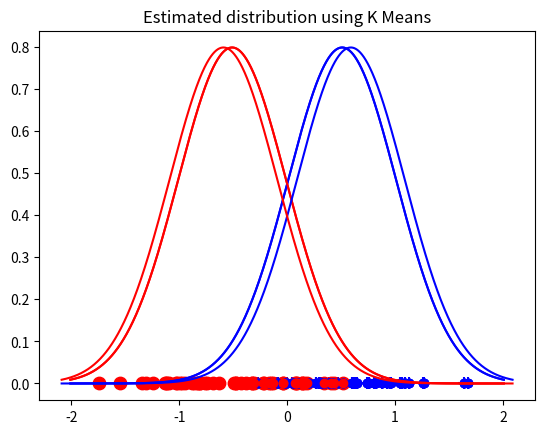
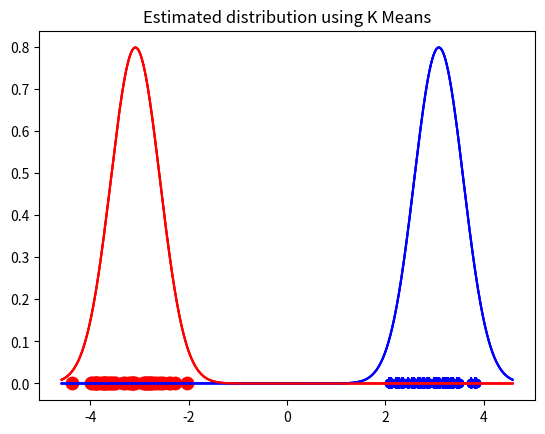

The matplotlib source for these figures, in order:
import numpy as np
import matplotlib.pyplot as plt
from scipy.stats import norm

def generate_data(mu_1, mu_2, n_examples, sigma_1 = 0.5, sigma_2 = 0.5):
    # Generate sample data points from 2 distributions: (mu_1, sigma_1) and (mu_2, sigma_2)
    d_1 = np.random.normal(mu_1, sigma_1, n_examples)
    d_2 = np.random.normal(mu_2, sigma_2, n_examples)
    x = np.concatenate([d_1, d_2])
    return d_1, d_2, x

def plot_data(d_1, d_2):
    # Plot scatter plot of data samples, labeled by class
    plt.figure()
    plt.scatter(d_1, np.zeros(len(d_1)), c='b', s=80., marker='+')
    plt.scatter(d_2, np.zeros(len(d_2)), c='r', s=80.)
    plt.title("Sample data using: mu = " + str(mu) + " n_train = " + str(len(d_1)+len(d_2)))
    plt.show()
    return

def plot_data_and_distr(d_1, d_2, mu_1, mu_2, sigma_1=0.5, sigma_2=0.5, title = ""):
    # Plot scatter plot of data samples overlayed with distribution of estimated means: mu_1 and mu_2
    plt.scatter(d_1, np.zeros(len(d_1)), c='b')
    scale = [min(mu_1-3*sigma_1, mu_2-3*sigma_2), max(mu_1+3*sigma_1, mu_2+3*sigma_2)]
    plt.scatter(d_2, np.zeros(len(d_2)), c='r')
    x_axis = np.arange(scale[0], scale[1], 0.001)
    plt.plot(x_axis, norm.pdf(x_axis,mu_1, sigma_1), c='b')
    x_axis = np.arange(scale[0], scale[1], 0.001)
    plt.plot(x_axis, norm.pdf(x_axis,mu_2,sigma_2), c='r')
    plt.title(title)
    plt.show()


def grad_ascent(x, mu, mu_true, sigma = 0.5, iterations = 1000):
    # Run gradient ascent on the likelihood of a point belonging to a class and compare the estimates of the mean
    #     at each iteration with the true mean of the distribution
    # Note: the original dataset comes from 2 distributions centered at mu and -mu, which this takes into account
    #     with each update
    diff_mu = []
    alpha = 0.05
    for i in range(iterations):
        phi_1 = np.exp(-np.square(x-mu)/(2*np.square(sigma)))
        phi_2 = np.exp(-np.square(x+mu)/(2*np.square(sigma)))
        w = phi_1/(phi_1 + phi_2)
        em = (1/len(x))*np.sum((2*w - 1)*x)
        mu = mu*(1-alpha) + alpha*em
        diff_mu.append(np.abs(mu-mu_true))
    return mu, sigma,diff_mu


def em(x, mu, mu_true, sigma = 0.5, iterations = 1000):
    # Run the EM algorithm to find the estimated mean of the dataset
    # Note: the original dataset comes from 2 distributions centered at mu and -mu, which this takes into account
    #     with each update
    diff_mu = np.zeros(iterations)
    for i in range(iterations):
        phi_1 = np.exp(-np.square(x-mu)/(2*np.square(sigma)))
        phi_2 = np.exp(-np.square(x+mu)/(2*np.square(sigma)))
        w = phi_1/(phi_1 + phi_2)
    
        mu = (1/len(x))*np.sum((2*w - 1)*x)
        diff_mu[i]  = np.abs(mu-mu_true)
    return mu, sigma,diff_mu

def kmeans(x, mu, mu_true, sigma = 0.5, iterations = 1000):
    # Run the K means algorithm to find the estimated mean of the dataset
    # Note: the original dataset comes from 2 distributions centered at mu and -mu, which this takes into account
    #     with each update
    diff_mu = np.zeros(iterations)

    for i in range(iterations):
        mu_1 = mu
        mu_2 = -mu
        set1 = []
        set2 = []
        for x_i in x:
            if np.abs(x_i - mu_1) <= np.abs(x_i - mu_2):
                set1.append(x_i)
            else:
                set2.append(x_i)
        mu_1_new = np.mean(set1)
        mu_2_new = np.mean(set2)
        # Estimates two means and combines them to get mu for the next iteration
        mu = np.abs(mu_1_new - mu_2_new)/2
        diff_mu[i]  = np.abs(mu-mu_true)
    return mu, sigma, diff_mu


def plot_differences(iterations, diff_mu_ga, diff_mu_em, mu, n_examples):
    # Make plot comparing convergence of means to true mean for gradient descent and EM
    plt.plot(np.arange(iterations), diff_mu_ga, c = 'r', label='GD')
    plt.plot(np.arange(iterations), diff_mu_em, c = 'b', label='EM')
    plt.legend()
    plt.title("Difference between estimated and true mean when: mu = " + str(mu) + " n_train = " + str(n_examples))
    plt.xlabel("iterations for Training")
    plt.ylabel("Absolute value of difference to true mean")
    plt.show()


def plot_ll(x, scale=[-5, 5]):
    # if you want to visualize the likelihood function as a function of mu
    mus = np.linspace(scale[0], scale[1], 200)
    ll = np.zeros(mus.shape)
    for j, mu in enumerate(mus):
        ll[j] = 0.
        for xi in x:
            ll[j] += np.log(np.exp(-(xi-mu)**2/2)+np.exp(-(xi+mu)**2/2)) - np.log(2*np.sqrt(2*np.pi))
    plt.plot(mus, ll)
    plt.show()
    return

##############################################################################
part_m = False
part_n = 1-part_m

# Set this to True if you want to visualize the distribution estimated by each method
visualize_distr = True
##############################################################################

np.random.seed(12312)
mu_list = [.5, 3.]
n_train_list = [50]
mu_start = 0.1

for mu in mu_list:
    for n_train in n_train_list:
        d_1, d_2, x = generate_data(mu, -mu, n_examples = n_train)
        plot_data(d_1, d_2)

        # Code for part m
        if part_m:
          mu_ga, sigma_gd, diff_mu_ga = grad_ascent(x, mu_start, mu)
          mu_em, sigma_em, diff_mu_em = em(x, mu_start, mu)
          if visualize_distr:
            plot_data_and_distr(d_1, d_2, mu_ga, -mu_ga, title = "Estimated distribution using Gradient Ascent")
            plot_data_and_distr(d_1, d_2, mu_em, -mu_em, title = "Estimated distribution using EM")
          print ("------------")
          print("n_points:", n_train*2, ", True mean:{:.3f}, GA (final) estimate:{:.3f}, EM (final) estimate:{:.3f}".format(mu, mu_ga, mu_em)) #, "GA (final) mean: {.3f}", mu_ga, "EM (final) mean: {.3f}", mu_em)
          print ("------------")
          plot_differences(1000, diff_mu_ga, diff_mu_em, mu, 2*n_train)

        # Code for part n
        if part_n:
          mu_ga, sigma_gd, diff_mu_ga = grad_ascent(x, mu_start, mu)
          mu_em, sigma_em, diff_mu_em = em(x, mu_start, mu)
          mu_k, sigma_k, diff_mu_k = kmeans(x, mu_start, mu)
          if visualize_distr:
            plot_data_and_distr(d_1, d_2, mu_ga, -mu_ga, title = "Estimated distribution using Gradient Ascent")
            plot_data_and_distr(d_1, d_2, mu_em, -mu_em, title = "Estimated distribution using EM")
            plot_data_and_distr(d_1, d_2, mu_k, -mu_k, title = "Estimated distribution using K Means")
          print ("------------")
          print("True mean:{:.3f}, GA (final) estimate:{:.3f}, EM (final) estimate:{:.3f}, K-Means (final) estimate:{:.3f}".format(mu, mu_ga, mu_em, mu_k))
          print ("------------")